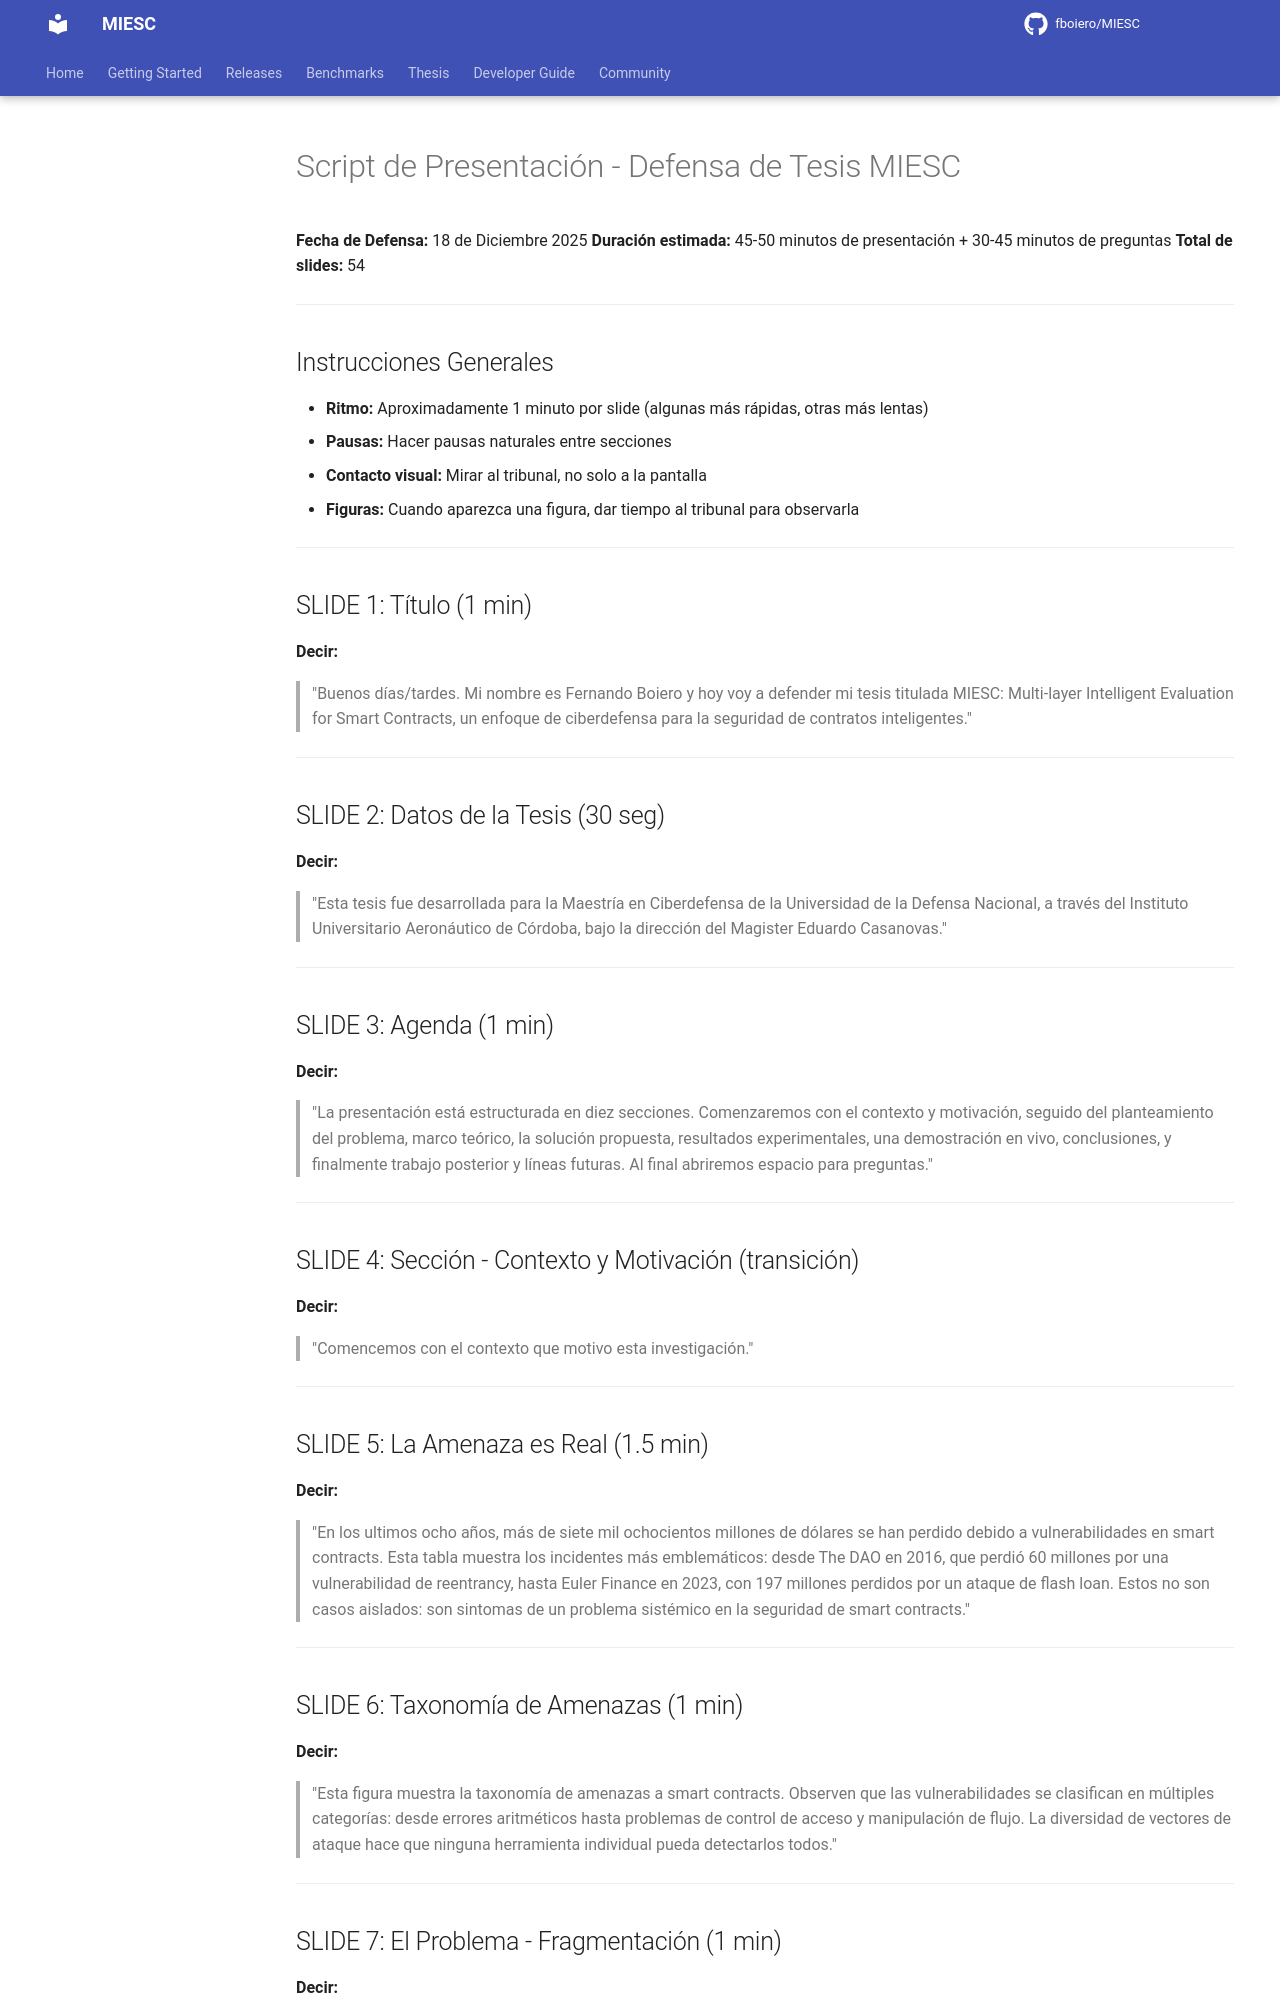

repository: fboiero/MIESC · page: tesis/SCRIPT_PRESENTACION/index.html · generator: jekyll

# Script de Presentación - Defensa de Tesis MIESC

**Fecha de Defensa:** 18 de Diciembre 2025
**Duración estimada:** 45-50 minutos de presentación + 30-45 minutos de preguntas
**Total de slides:** 54

---

## Instrucciones Generales

- **Ritmo:** Aproximadamente 1 minuto por slide (algunas más rápidas, otras más lentas)
- **Pausas:** Hacer pausas naturales entre secciones
- **Contacto visual:** Mirar al tribunal, no solo a la pantalla
- **Figuras:** Cuando aparezca una figura, dar tiempo al tribunal para observarla

---

## SLIDE 1: Título (1 min)

**Decir:**
> "Buenos días/tardes. Mi nombre es Fernando Boiero y hoy voy a defender mi tesis titulada MIESC: Multi-layer Intelligent Evaluation for Smart Contracts, un enfoque de ciberdefensa para la seguridad de contratos inteligentes."

---

## SLIDE 2: Datos de la Tesis (30 seg)

**Decir:**
> "Esta tesis fue desarrollada para la Maestría en Ciberdefensa de la Universidad de la Defensa Nacional, a través del Instituto Universitario Aeronáutico de Córdoba, bajo la dirección del Magister Eduardo Casanovas."

---

## SLIDE 3: Agenda (1 min)

**Decir:**
> "La presentación está estructurada en diez secciones. Comenzaremos con el contexto y motivación, seguido del planteamiento del problema, marco teórico, la solución propuesta, resultados experimentales, una demostración en vivo, conclusiones, y finalmente trabajo posterior y líneas futuras. Al final abriremos espacio para preguntas."

---

## SLIDE 4: Sección - Contexto y Motivación (transición)

**Decir:**
> "Comencemos con el contexto que motivo esta investigación."

---

## SLIDE 5: La Amenaza es Real (1.5 min)

**Decir:**
> "En los ultimos ocho años, más de siete mil ochocientos millones de dólares se han perdido debido a vulnerabilidades en smart contracts. Esta tabla muestra los incidentes más emblemáticos: desde The DAO en 2016, que perdió 60 millones por una vulnerabilidad de reentrancy, hasta Euler Finance en 2023, con 197 millones perdidos por un ataque de flash loan. Estos no son casos aislados: son sintomas de un problema sistémico en la seguridad de smart contracts."

---

## SLIDE 6: Taxonomía de Amenazas (1 min)

**Decir:**
> "Esta figura muestra la taxonomía de amenazas a smart contracts. Observen que las vulnerabilidades se clasifican en múltiples categorías: desde errores aritméticos hasta problemas de control de acceso y manipulación de flujo. La diversidad de vectores de ataque hace que ninguna herramienta individual pueda detectarlos todos."

---
